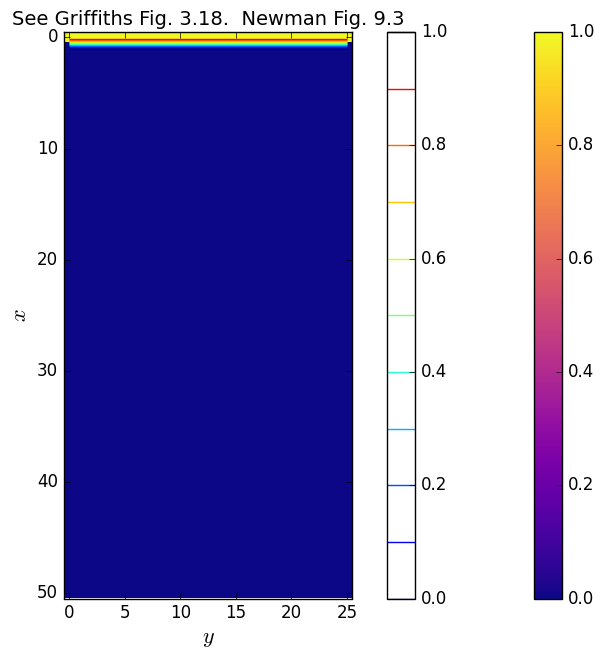
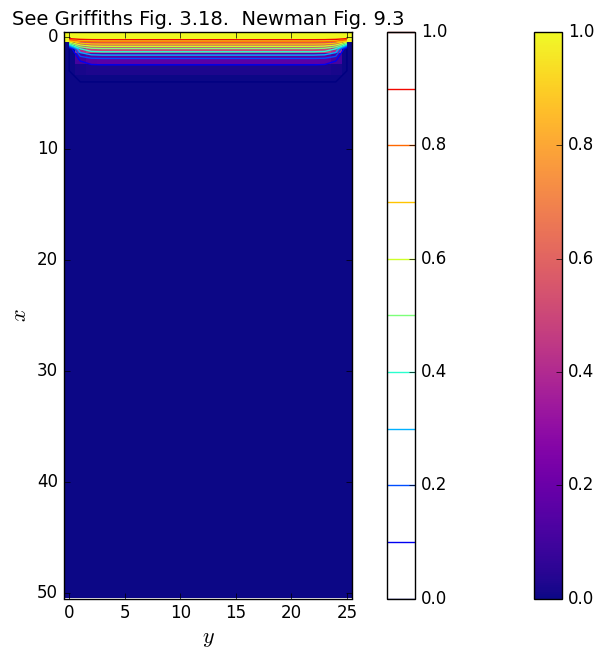
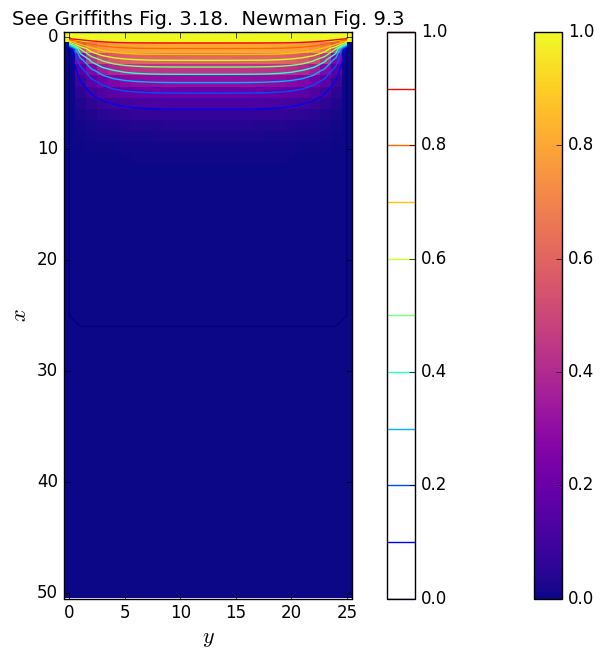
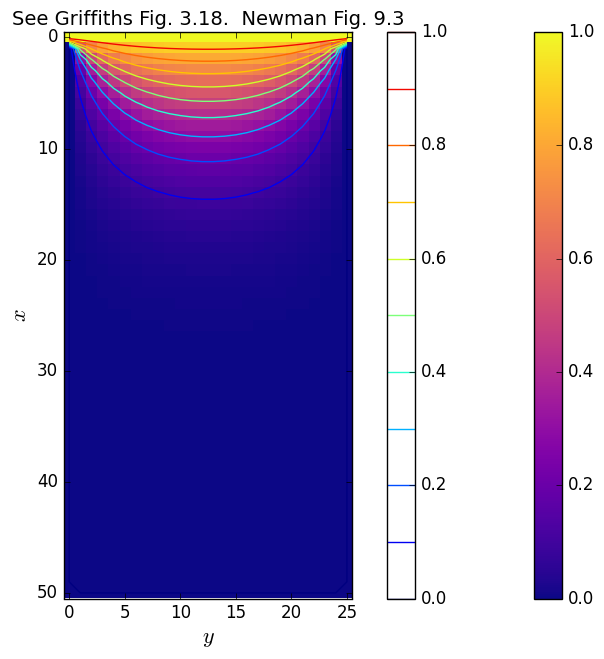
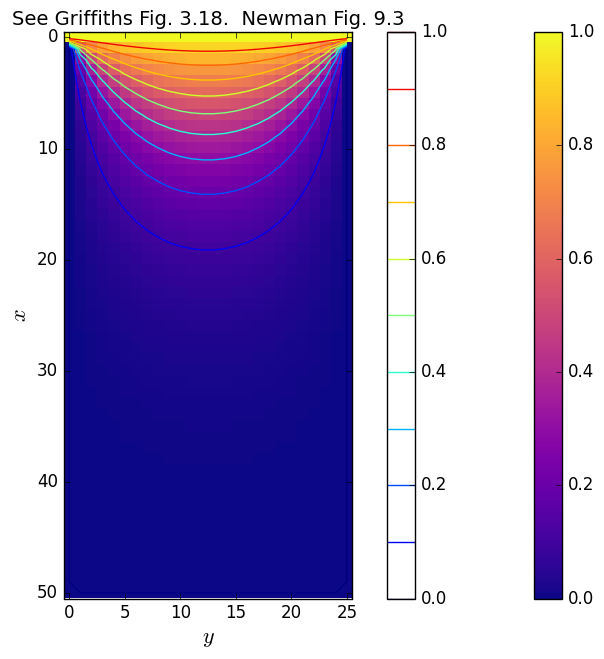
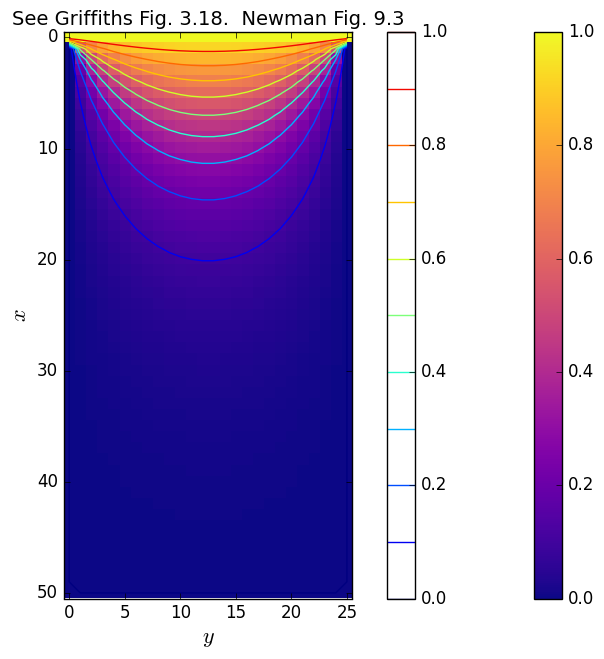
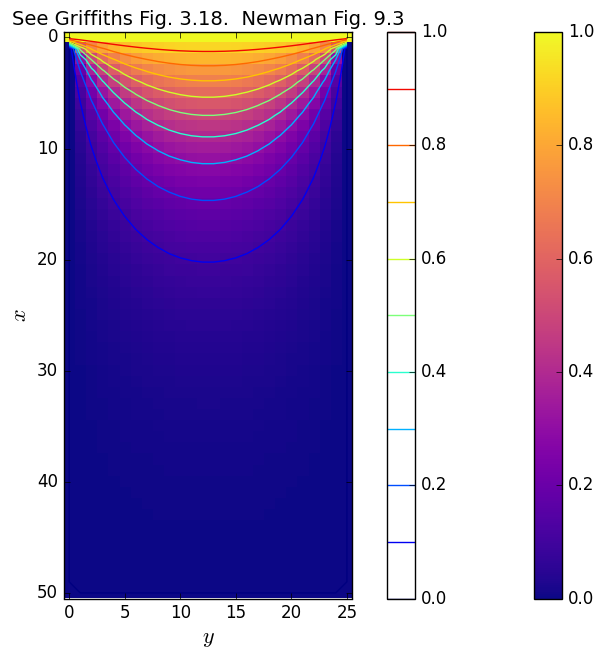
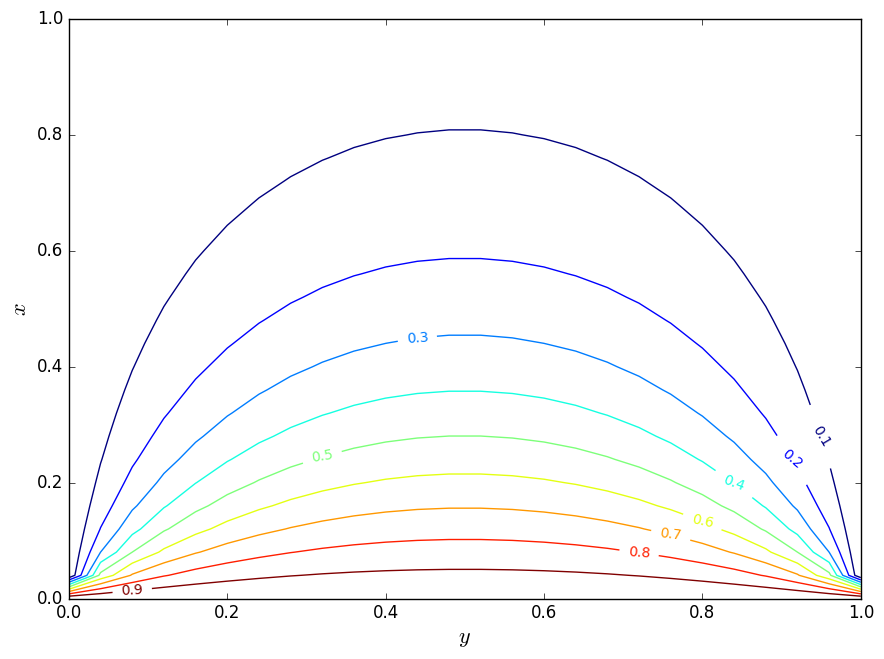

The matplotlib source for these figures, in order:
import numpy as np

import matplotlib as mpl  
import matplotlib.pyplot as plt
from mpl_toolkits.mplot3d import Axes3D
from matplotlib import cm
from matplotlib.ticker import LinearLocator, FormatStrFormatter

from matplotlib import colormaps


def boundary(array):
    ''' set the boundary conditions '''
    n = array.shape[0]-1
    m = array.shape[1]-1
    array[:,0] = 0
    array[:,m] = 0  # Restore boundaries
    array[n,:] = 0                  # Restore boundary
    array[0,:] = 1 

def calculate_4(delta,limit,phi_old):
    ''' cross method for calculating the derivative'''
    
    n = phi_old.shape[0]-1
    m = phi_old.shape[1]-1
    count = 0 
    while delta > limit:
        count += 1
        phi_new = (np.roll(phi_old, 1, axis=0) + np.roll(phi_old, -1, axis=0) + np.roll(phi_old, 1, axis=1) \
                + np.roll(phi_old, -1, axis=1))/4
        # phi_new[:, 0] = phi_new[:,m] = 0  # Restore boundaries
        # phi_new[n,:] = 0                  # Restore boundary
        # phi_new[0,:] = 1                  # Restore boundary
        boundary(phi_new)
        delta = np.max(abs(phi_new - phi_old)) 
        #print ("delta is",delta,phi_old[1,20],phi_new[1,20])
        phi_new, phi_old = phi_old, phi_new # phi_new--> phi_old for next iteration
    return phi_old,count


def calculate(delta,limit,phi_old):
    ''' implements the improved method from Jackson'''
    n = phi_old.shape[0]-1
    m = phi_old.shape[1]-1
    count = 0
    while delta > limit:
        count +=1
        cross = (np.roll(phi_old, 1, axis=0) + np.roll(phi_old, -1, axis=0) + np.roll(phi_old, 1, axis=1) \
                + np.roll(phi_old, -1, axis=1))/4.
        square = (np.roll(np.roll(phi_old, 1, axis=0),1,axis=1) +\
                   np.roll(np.roll(phi_old, 1, axis=0),-1,axis=1) +\
                     np.roll(np.roll(phi_old, -1, axis=0),1,axis=1)+ \
                      np.roll(np.roll(phi_old, -1, axis=0),-1,axis=1))/4.
        phi_new = cross*.8 + square*.2
        
        boundary(phi_new)
        delta = np.max(abs(phi_new - phi_old)) 
        #print ("delta is",delta,phi_old[1,int(m/2)],phi_new[1,int(m/2)])
        phi_new, phi_old = phi_old, phi_new # phi_new--> phi_old for next iteration
    return phi_old,count


# Following is an Ipython magic command that puts figures in the  notebook.
# For figures in separate windows, comment out following line and uncomment
# the next line
# Must come before defaults are changed.
%matplotlib inline
#%matplotlib

# As of Aug. 2017 reverting to 1.x defaults.
# In 2.x text.ustex requires dvipng, texlive-latex-extra, and texlive-fonts-recommended, 
# which don't seem to be universal
# See https://stackoverflow.com/questions/38906356/error-running-matplotlib-in-latex-type1cm?
mpl.style.use('classic')
        
# M.L. modifications of matplotlib defaults using syntax of v.2.0 
# More info at http://matplotlib.org/2.0.0/users/deflt_style_changes.html
# Changes can also be put in matplotlibrc file, or effected using mpl.rcParams[]
plt.rc('figure', figsize = (9, 4.5*1.5))            # Reduces overall size of figures
plt.rc('axes', labelsize=16, titlesize=14)
plt.rc('figure', autolayout = True)             # Adjusts supblot parameters for new size

n = 50
m = 25
target = 1e-6
delta = 1

phi_old = np.zeros([n+1,m+1])
print (phi_old.shape)
boundary(phi_old)
#phi_old[:, 0] = phi_old[:0] = 0  # Boundary values
#phi_old[0,:] = 1                 # Boundary values

plt.figure()
plt.xlabel('$y$')
plt.ylabel('$x$')
plt.title('See Griffiths Fig. 3.18.  Newman Fig. 9.3')
fig = plt.imshow(phi_old, cmap='plasma',interpolation='none');
cb = plt.contour(phi_old,levels=[0.0,0.1,0.2,0.3,0.4,0.5,0.6,0.7,0.8,0.9,1.0]);
cbar = plt.colorbar(fig);
cbar2 = plt.colorbar(cb);

total = 0

phi_old,count = calculate(delta=delta,limit=0.1,phi_old=phi_old)
total += count
print ("Total is",total)

#print (phi_old)
plt.figure()
plt.xlabel('$y$')
plt.ylabel('$x$')
plt.title('See Griffiths Fig. 3.18.  Newman Fig. 9.3')
fig = plt.imshow(phi_old, cmap='plasma',interpolation='none');
cb = plt.contour(phi_old,levels=[0.0,0.1,0.2,0.3,0.4,0.5,0.6,0.7,0.8,0.9,1.0]);
cbar = plt.colorbar(fig);
cbar2 = plt.colorbar(cb);

phi_old,count  = calculate(delta=delta,limit=0.01,phi_old=phi_old)
total += count
print ("Total is",total)
#print(phi)

#print (phi_old)
plt.figure()
plt.xlabel('$y$')
plt.ylabel('$x$')
plt.title('See Griffiths Fig. 3.18.  Newman Fig. 9.3')
fig = plt.imshow(phi_old, cmap='plasma',interpolation='none');
cb = plt.contour(phi_old,levels=[0.0,0.1,0.2,0.3,0.4,0.5,0.6,0.7,0.8,0.9,1.0]);
cbar = plt.colorbar(fig);
cbar2 = plt.colorbar(cb);

phi_old,count = calculate(delta=delta,limit=0.001,phi_old=phi_old)
total += count
print ("Total is",total)

#print (phi_old)
plt.figure()
plt.xlabel('$y$')
plt.ylabel('$x$')
plt.title('See Griffiths Fig. 3.18.  Newman Fig. 9.3')
fig = plt.imshow(phi_old, cmap='plasma',interpolation='none');
cb = plt.contour(phi_old,levels=[0.0,0.1,0.2,0.3,0.4,0.5,0.6,0.7,0.8,0.9,1.0]);
cbar = plt.colorbar(fig);
cbar2 = plt.colorbar(cb);

phi_old,count  = calculate(delta=delta,limit=0.0001,phi_old=phi_old)
total += count
print ("Total is",total)

#print (phi_old)
plt.figure()
plt.xlabel('$y$')
plt.ylabel('$x$')
plt.title('See Griffiths Fig. 3.18.  Newman Fig. 9.3')
fig = plt.imshow(phi_old, cmap='plasma',interpolation='none');
cb = plt.contour(phi_old,levels=[0.0,0.1,0.2,0.3,0.4,0.5,0.6,0.7,0.8,0.9,1.0]);
cbar = plt.colorbar(fig);
cbar2 = plt.colorbar(cb);

phi_old,count = calculate(delta=delta,limit=0.00001,phi_old=phi_old)
total += count
print ("Total is",total)

#print (phi_old)
plt.figure()
plt.xlabel('$y$')
plt.ylabel('$x$')
plt.title('See Griffiths Fig. 3.18.  Newman Fig. 9.3')
fig = plt.imshow(phi_old, cmap='plasma',interpolation='none');
cb = plt.contour(phi_old,levels=[0.0,0.1,0.2,0.3,0.4,0.5,0.6,0.7,0.8,0.9,1.0]);
cbar = plt.colorbar(fig);
cbar2 = plt.colorbar(cb);

phi_old,count  = calculate(delta=delta,limit=0.000001,phi_old=phi_old)
total += count
print ("Total is",total)

#print (phi_old)
plt.figure()
plt.xlabel('$y$')
plt.ylabel('$x$')
plt.title('See Griffiths Fig. 3.18.  Newman Fig. 9.3')
fig = plt.imshow(phi_old, cmap='plasma',interpolation='none');
cb = plt.contour(phi_old,levels=[0.0,0.1,0.2,0.3,0.4,0.5,0.6,0.7,0.8,0.9,1.0]);
cbar = plt.colorbar(fig);
cbar2 = plt.colorbar(cb);


plt.figure()
X = np.linspace(0,1,m+1)
Y = np.linspace(0,2,n+1)
#CS = plt.contour(X, Y, phi)
CS = plt.contour(X, Y, phi_old, levels=[0.1,0.2,0.3,0.4,0.5,0.6,0.7,0.8,0.9])
plt.clabel(CS, inline=1, fontsize=10)
plt.ylabel('$x$')
plt.xlabel('$y$')
plt.ylim(0,1);